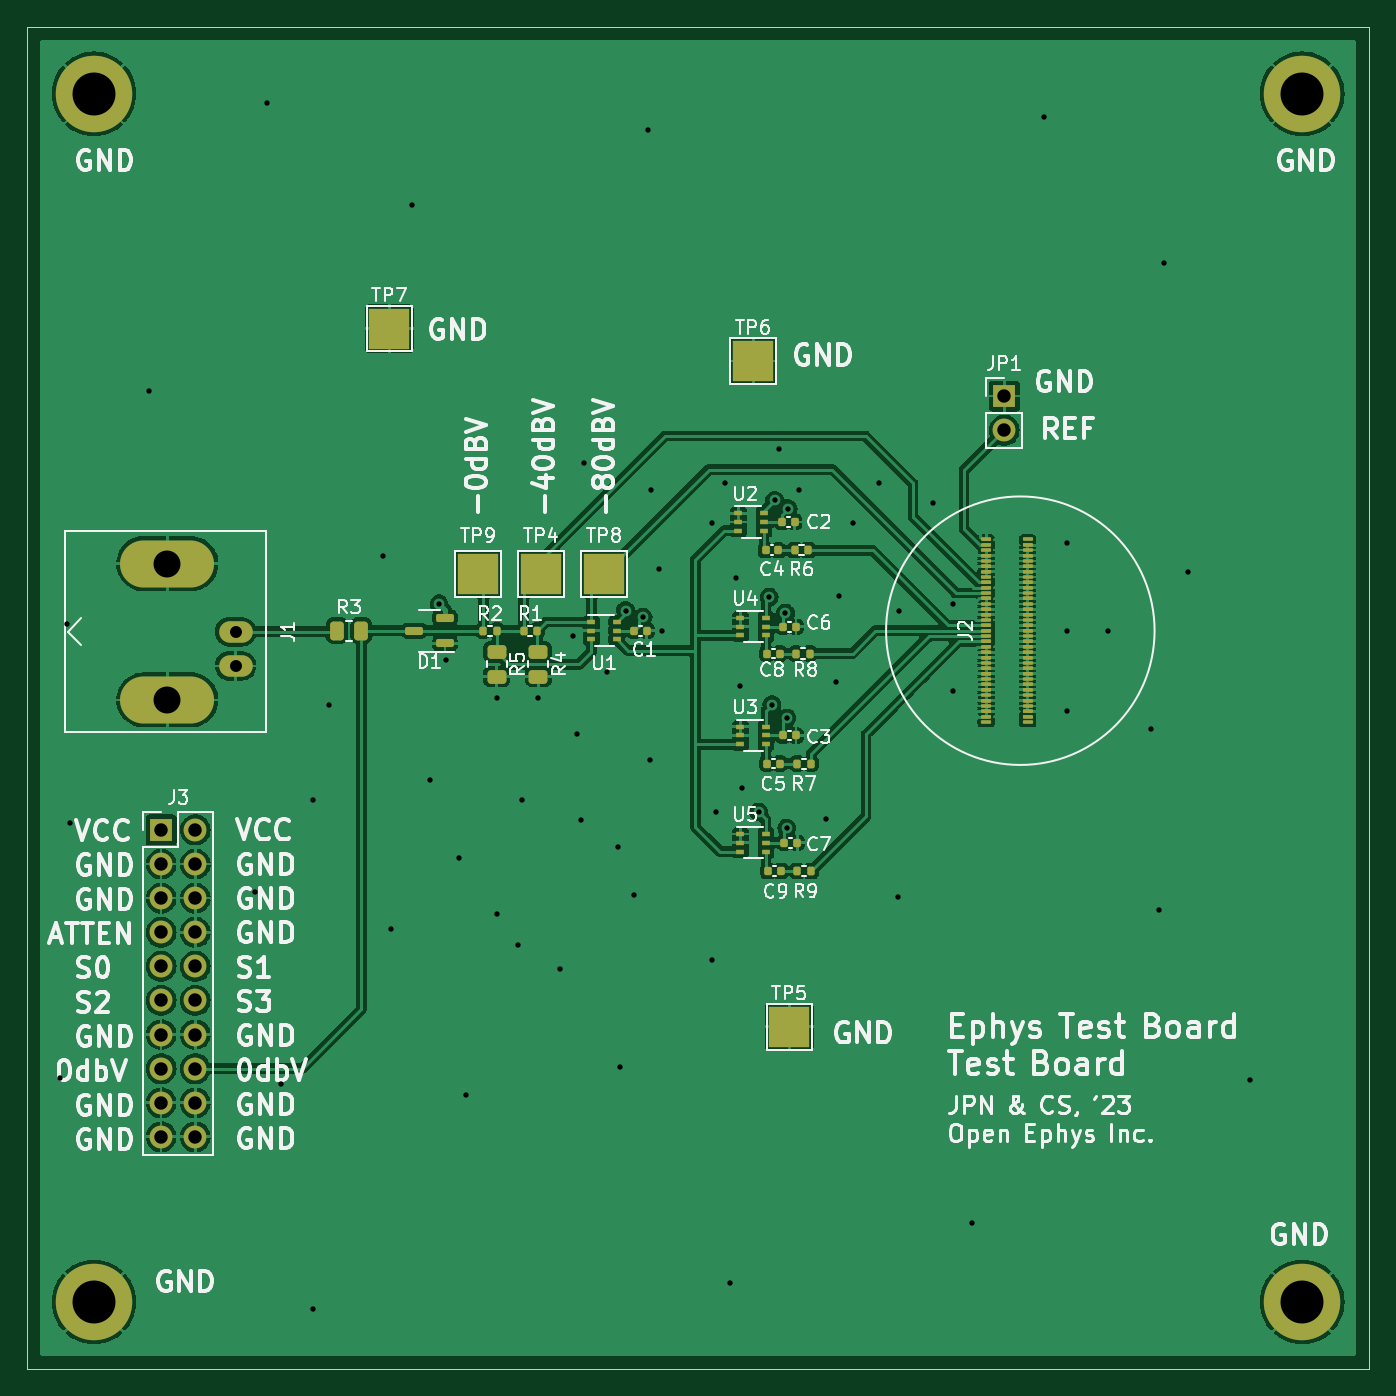
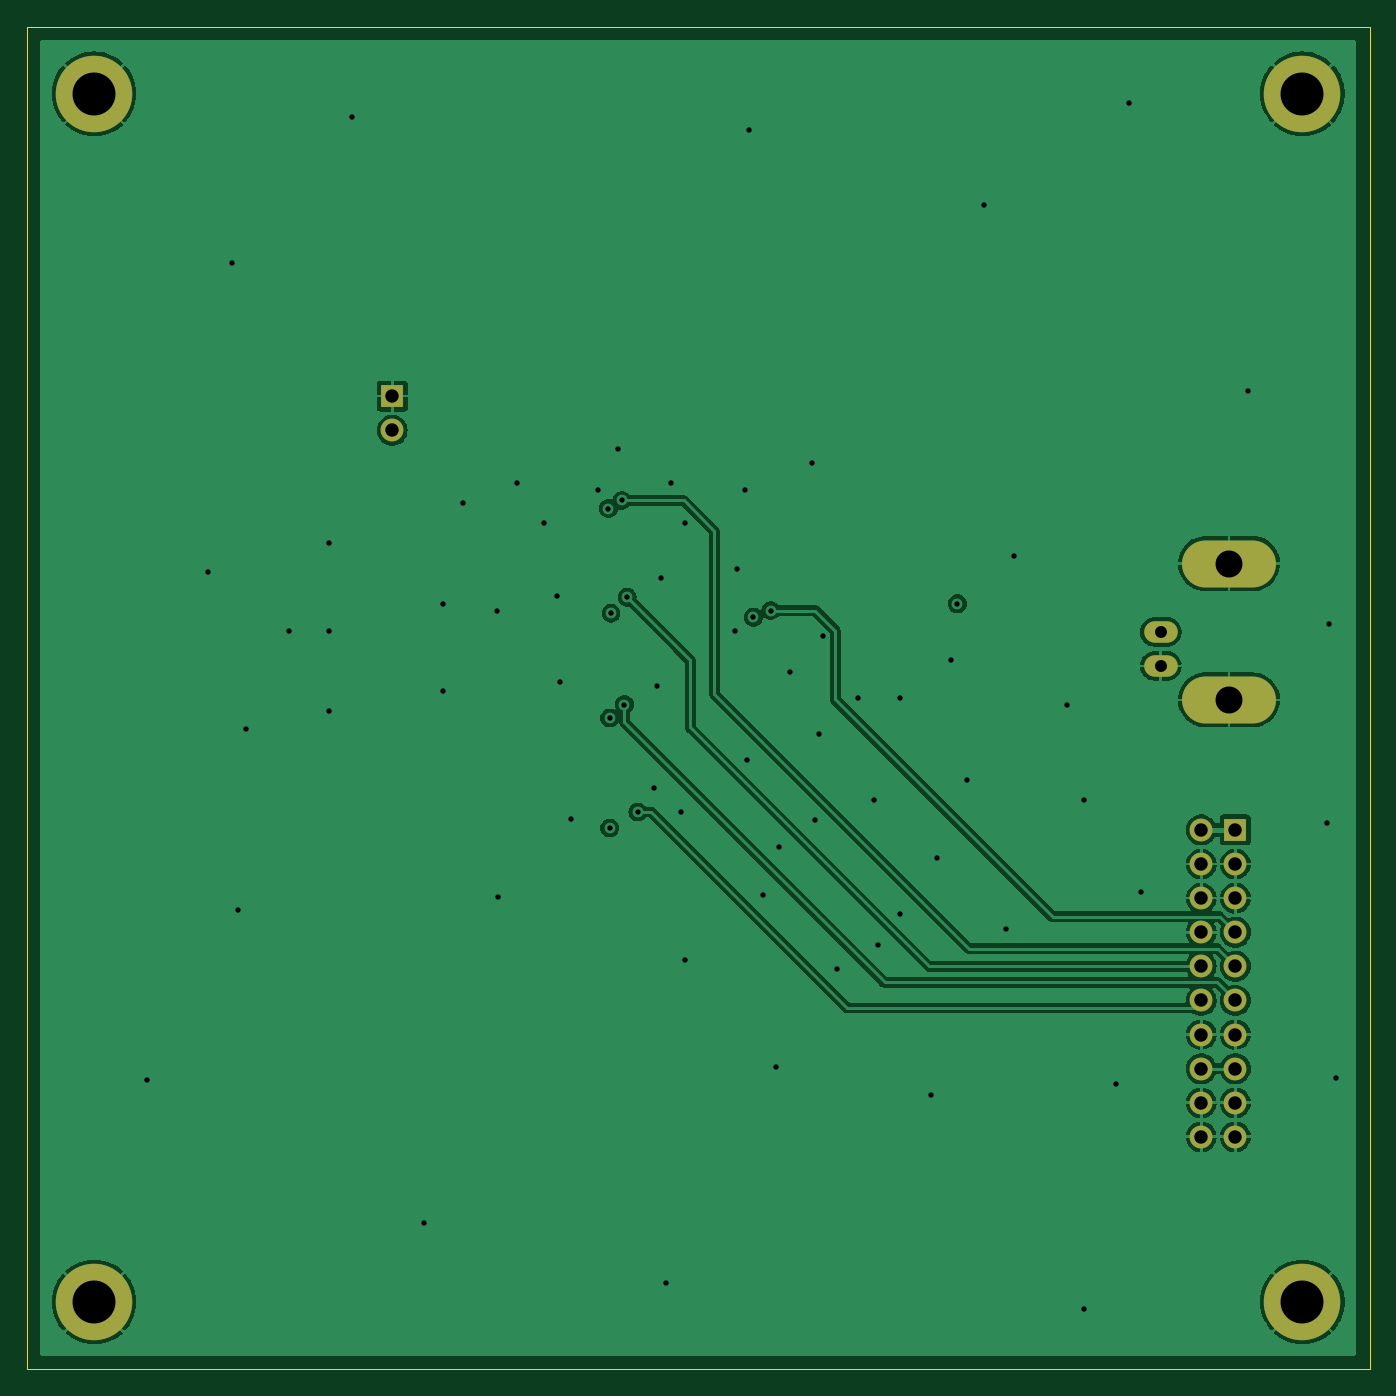
Circuit board: 13 layer files. Board 100.0 x 100.0 mm.
- bottom_copper: singal-path-test-board-B_Cu.gbr (108051 bytes)
- bottom_mask: singal-path-test-board-B_Mask.gbr (1520 bytes)
- paste: singal-path-test-board-B_Paste.gbr (469 bytes)
- bottom_silk: singal-path-test-board-B_Silkscreen.gbr (470 bytes)
- outline: singal-path-test-board-Edge_Cuts.gbr (699 bytes)
- top_copper: singal-path-test-board-F_Cu.gbr (296369 bytes)
- top_mask: singal-path-test-board-F_Mask.gbr (17117 bytes)
- paste: singal-path-test-board-F_Paste.gbr (5749 bytes)
- top_silk: singal-path-test-board-F_Silkscreen.gbr (126994 bytes)
- inner_copper: singal-path-test-board-In1_Cu.gbr (101073 bytes)
- inner_copper: singal-path-test-board-In2_Cu.gbr (206799 bytes)
- drill: singal-path-test-board-NPTH.drl (276 bytes)
- drill: singal-path-test-board-PTH.drl (2078 bytes)

=== bottom_copper: singal-path-test-board-B_Cu.gbr (108051 bytes, source omitted) ===
=== bottom_mask: singal-path-test-board-B_Mask.gbr ===
%TF.GenerationSoftware,KiCad,Pcbnew,(7.0.0)*%
%TF.CreationDate,2023-12-14T15:04:28-05:00*%
%TF.ProjectId,singal-path-test-board,73696e67-616c-42d7-9061-74682d746573,rev?*%
%TF.SameCoordinates,Original*%
%TF.FileFunction,Soldermask,Bot*%
%TF.FilePolarity,Negative*%
%FSLAX46Y46*%
G04 Gerber Fmt 4.6, Leading zero omitted, Abs format (unit mm)*
G04 Created by KiCad (PCBNEW (7.0.0)) date 2023-12-14 15:04:28*
%MOMM*%
%LPD*%
G01*
G04 APERTURE LIST*
%ADD10C,5.700000*%
%ADD11R,1.700000X1.700000*%
%ADD12O,1.700000X1.700000*%
%ADD13O,2.500000X1.600000*%
%ADD14O,7.000000X3.500000*%
G04 APERTURE END LIST*
D10*
%TO.C,TP10*%
X80000000Y-160000000D03*
%TD*%
%TO.C,TP3*%
X170000000Y-160000000D03*
%TD*%
%TO.C,TP1*%
X170000000Y-70000000D03*
%TD*%
%TO.C,TP2*%
X80000000Y-70000000D03*
%TD*%
D11*
%TO.C,JP1*%
X147799999Y-92524999D03*
D12*
X147799999Y-95064999D03*
%TD*%
D11*
%TO.C,J3*%
X84999999Y-124839999D03*
D12*
X87539999Y-124839999D03*
X84999999Y-127379999D03*
X87539999Y-127379999D03*
X84999999Y-129919999D03*
X87539999Y-129919999D03*
X84999999Y-132459999D03*
X87539999Y-132459999D03*
X84999999Y-134999999D03*
X87539999Y-134999999D03*
X84999999Y-137539999D03*
X87539999Y-137539999D03*
X84999999Y-140079999D03*
X87539999Y-140079999D03*
X84999999Y-142619999D03*
X87539999Y-142619999D03*
X84999999Y-145159999D03*
X87539999Y-145159999D03*
X84999999Y-147699999D03*
X87539999Y-147699999D03*
%TD*%
D13*
%TO.C,J1*%
X90549999Y-112619999D03*
D14*
X85469999Y-115159999D03*
X85469999Y-104999999D03*
D13*
X90549999Y-110079999D03*
%TD*%
M02*

=== paste: singal-path-test-board-B_Paste.gbr ===
%TF.GenerationSoftware,KiCad,Pcbnew,(7.0.0)*%
%TF.CreationDate,2023-12-14T15:04:28-05:00*%
%TF.ProjectId,singal-path-test-board,73696e67-616c-42d7-9061-74682d746573,rev?*%
%TF.SameCoordinates,Original*%
%TF.FileFunction,Paste,Bot*%
%TF.FilePolarity,Positive*%
%FSLAX46Y46*%
G04 Gerber Fmt 4.6, Leading zero omitted, Abs format (unit mm)*
G04 Created by KiCad (PCBNEW (7.0.0)) date 2023-12-14 15:04:28*
%MOMM*%
%LPD*%
G01*
G04 APERTURE LIST*
G04 APERTURE END LIST*
M02*

=== bottom_silk: singal-path-test-board-B_Silkscreen.gbr ===
%TF.GenerationSoftware,KiCad,Pcbnew,(7.0.0)*%
%TF.CreationDate,2023-12-14T15:04:28-05:00*%
%TF.ProjectId,singal-path-test-board,73696e67-616c-42d7-9061-74682d746573,rev?*%
%TF.SameCoordinates,Original*%
%TF.FileFunction,Legend,Bot*%
%TF.FilePolarity,Positive*%
%FSLAX46Y46*%
G04 Gerber Fmt 4.6, Leading zero omitted, Abs format (unit mm)*
G04 Created by KiCad (PCBNEW (7.0.0)) date 2023-12-14 15:04:28*
%MOMM*%
%LPD*%
G01*
G04 APERTURE LIST*
G04 APERTURE END LIST*
M02*

=== outline: singal-path-test-board-Edge_Cuts.gbr ===
%TF.GenerationSoftware,KiCad,Pcbnew,(7.0.0)*%
%TF.CreationDate,2023-12-14T15:04:28-05:00*%
%TF.ProjectId,singal-path-test-board,73696e67-616c-42d7-9061-74682d746573,rev?*%
%TF.SameCoordinates,Original*%
%TF.FileFunction,Profile,NP*%
%FSLAX46Y46*%
G04 Gerber Fmt 4.6, Leading zero omitted, Abs format (unit mm)*
G04 Created by KiCad (PCBNEW (7.0.0)) date 2023-12-14 15:04:28*
%MOMM*%
%LPD*%
G01*
G04 APERTURE LIST*
%TA.AperFunction,Profile*%
%ADD10C,0.100000*%
%TD*%
G04 APERTURE END LIST*
D10*
X75000000Y-65000000D02*
X175000000Y-65000000D01*
X175000000Y-65000000D02*
X175000000Y-165000000D01*
X175000000Y-165000000D02*
X75000000Y-165000000D01*
X75000000Y-165000000D02*
X75000000Y-65000000D01*
M02*

=== top_copper: singal-path-test-board-F_Cu.gbr (296369 bytes, source omitted) ===
=== top_mask: singal-path-test-board-F_Mask.gbr (17117 bytes, source omitted) ===
=== paste: singal-path-test-board-F_Paste.gbr ===
%TF.GenerationSoftware,KiCad,Pcbnew,(7.0.0)*%
%TF.CreationDate,2023-12-14T15:04:28-05:00*%
%TF.ProjectId,singal-path-test-board,73696e67-616c-42d7-9061-74682d746573,rev?*%
%TF.SameCoordinates,Original*%
%TF.FileFunction,Paste,Top*%
%TF.FilePolarity,Positive*%
%FSLAX46Y46*%
G04 Gerber Fmt 4.6, Leading zero omitted, Abs format (unit mm)*
G04 Created by KiCad (PCBNEW (7.0.0)) date 2023-12-14 15:04:28*
%MOMM*%
%LPD*%
G01*
G04 APERTURE LIST*
G04 Aperture macros list*
%AMRoundRect*
0 Rectangle with rounded corners*
0 $1 Rounding radius*
0 $2 $3 $4 $5 $6 $7 $8 $9 X,Y pos of 4 corners*
0 Add a 4 corners polygon primitive as box body*
4,1,4,$2,$3,$4,$5,$6,$7,$8,$9,$2,$3,0*
0 Add four circle primitives for the rounded corners*
1,1,$1+$1,$2,$3*
1,1,$1+$1,$4,$5*
1,1,$1+$1,$6,$7*
1,1,$1+$1,$8,$9*
0 Add four rect primitives between the rounded corners*
20,1,$1+$1,$2,$3,$4,$5,0*
20,1,$1+$1,$4,$5,$6,$7,0*
20,1,$1+$1,$6,$7,$8,$9,0*
20,1,$1+$1,$8,$9,$2,$3,0*%
G04 Aperture macros list end*
%ADD10R,0.650000X0.400000*%
%ADD11RoundRect,0.135000X-0.135000X-0.185000X0.135000X-0.185000X0.135000X0.185000X-0.135000X0.185000X0*%
%ADD12RoundRect,0.250000X-0.450000X0.262500X-0.450000X-0.262500X0.450000X-0.262500X0.450000X0.262500X0*%
%ADD13RoundRect,0.250000X-0.262500X-0.450000X0.262500X-0.450000X0.262500X0.450000X-0.262500X0.450000X0*%
%ADD14RoundRect,0.010000X-0.340000X0.090000X-0.340000X-0.090000X0.340000X-0.090000X0.340000X0.090000X0*%
%ADD15RoundRect,0.150000X0.512500X0.150000X-0.512500X0.150000X-0.512500X-0.150000X0.512500X-0.150000X0*%
%ADD16RoundRect,0.140000X-0.140000X-0.170000X0.140000X-0.170000X0.140000X0.170000X-0.140000X0.170000X0*%
G04 APERTURE END LIST*
D10*
%TO.C,U5*%
X128149999Y-125149999D03*
X128149999Y-125799999D03*
X128149999Y-126449999D03*
X130049999Y-126449999D03*
X130049999Y-125799999D03*
X130049999Y-125149999D03*
%TD*%
%TO.C,U4*%
X128149999Y-109049999D03*
X128149999Y-109699999D03*
X128149999Y-110349999D03*
X130049999Y-110349999D03*
X130049999Y-109699999D03*
X130049999Y-109049999D03*
%TD*%
%TO.C,U3*%
X128149999Y-117149999D03*
X128149999Y-117799999D03*
X128149999Y-118449999D03*
X130049999Y-118449999D03*
X130049999Y-117799999D03*
X130049999Y-117149999D03*
%TD*%
%TO.C,U2*%
X127999999Y-101249999D03*
X127999999Y-101899999D03*
X127999999Y-102549999D03*
X129899999Y-102549999D03*
X129899999Y-101899999D03*
X129899999Y-101249999D03*
%TD*%
%TO.C,U1*%
X117049999Y-109349999D03*
X117049999Y-109999999D03*
X117049999Y-110649999D03*
X118949999Y-110649999D03*
X118949999Y-109999999D03*
X118949999Y-109349999D03*
%TD*%
D11*
%TO.C,R9*%
X132390000Y-127900000D03*
X133410000Y-127900000D03*
%TD*%
%TO.C,R8*%
X133310000Y-111700000D03*
X132290000Y-111700000D03*
%TD*%
%TO.C,R7*%
X132390000Y-119900000D03*
X133410000Y-119900000D03*
%TD*%
%TO.C,R6*%
X132190000Y-104000000D03*
X133210000Y-104000000D03*
%TD*%
D12*
%TO.C,R5*%
X110000000Y-113412500D03*
X110000000Y-111587500D03*
%TD*%
%TO.C,R4*%
X113100000Y-111587500D03*
X113100000Y-113412500D03*
%TD*%
D13*
%TO.C,R3*%
X98087500Y-110000000D03*
X99912500Y-110000000D03*
%TD*%
D11*
%TO.C,R2*%
X109000000Y-110000000D03*
X110020000Y-110000000D03*
%TD*%
%TO.C,R1*%
X112000000Y-110000000D03*
X113020000Y-110000000D03*
%TD*%
D14*
%TO.C,J2*%
X149540000Y-103200000D03*
X146460000Y-103200000D03*
X149540000Y-103600000D03*
X146460000Y-103600000D03*
X149540000Y-104000000D03*
X146460000Y-104000000D03*
X149540000Y-104400000D03*
X146460000Y-104400000D03*
X149540000Y-104800000D03*
X146460000Y-104800000D03*
X149540000Y-105200000D03*
X146460000Y-105200000D03*
X149540000Y-105600000D03*
X146460000Y-105600000D03*
X149540000Y-106000000D03*
X146460000Y-106000000D03*
X149540000Y-106400000D03*
X146460000Y-106400000D03*
X149540000Y-106800000D03*
X146460000Y-106800000D03*
X149540000Y-107200000D03*
X146460000Y-107200000D03*
X149540000Y-107600000D03*
X146460000Y-107600000D03*
X149540000Y-108000000D03*
X146460000Y-108000000D03*
X149540000Y-108400000D03*
X146460000Y-108400000D03*
X149540000Y-108800000D03*
X146460000Y-108800000D03*
X149540000Y-109200000D03*
X146460000Y-109200000D03*
X149540000Y-109600000D03*
X146460000Y-109600000D03*
X149540000Y-110000000D03*
X146460000Y-110000000D03*
X149540000Y-110400000D03*
X146460000Y-110400000D03*
X149540000Y-110800000D03*
X146460000Y-110800000D03*
X149540000Y-111200000D03*
X146460000Y-111200000D03*
X149540000Y-111600000D03*
X146460000Y-111600000D03*
X149540000Y-112000000D03*
X146460000Y-112000000D03*
X149540000Y-112400000D03*
X146460000Y-112400000D03*
X149540000Y-112800000D03*
X146460000Y-112800000D03*
X149540000Y-113200000D03*
X146460000Y-113200000D03*
X149540000Y-113600000D03*
X146460000Y-113600000D03*
X149540000Y-114000000D03*
X146460000Y-114000000D03*
X149540000Y-114400000D03*
X146460000Y-114400000D03*
X149540000Y-114800000D03*
X146460000Y-114800000D03*
X149540000Y-115200000D03*
X146460000Y-115200000D03*
X149540000Y-115600000D03*
X146460000Y-115600000D03*
X149540000Y-116000000D03*
X146460000Y-116000000D03*
X149540000Y-116400000D03*
X146460000Y-116400000D03*
X149540000Y-116800000D03*
X146460000Y-116800000D03*
%TD*%
D15*
%TO.C,D1*%
X103862500Y-110000000D03*
X106137500Y-109050000D03*
X106137500Y-110950000D03*
%TD*%
D16*
%TO.C,C9*%
X130200000Y-127900000D03*
X131160000Y-127900000D03*
%TD*%
%TO.C,C8*%
X130120000Y-111700000D03*
X131080000Y-111700000D03*
%TD*%
%TO.C,C7*%
X131420000Y-125800000D03*
X132380000Y-125800000D03*
%TD*%
%TO.C,C6*%
X132280000Y-109700000D03*
X131320000Y-109700000D03*
%TD*%
%TO.C,C5*%
X130120000Y-119900000D03*
X131080000Y-119900000D03*
%TD*%
%TO.C,C4*%
X130020000Y-104000000D03*
X130980000Y-104000000D03*
%TD*%
%TO.C,C3*%
X131320000Y-117800000D03*
X132280000Y-117800000D03*
%TD*%
%TO.C,C2*%
X131220000Y-101900000D03*
X132180000Y-101900000D03*
%TD*%
%TO.C,C1*%
X120220000Y-110000000D03*
X121180000Y-110000000D03*
%TD*%
M02*

=== top_silk: singal-path-test-board-F_Silkscreen.gbr (126994 bytes, source omitted) ===
=== inner_copper: singal-path-test-board-In1_Cu.gbr (101073 bytes, source omitted) ===
=== inner_copper: singal-path-test-board-In2_Cu.gbr (206799 bytes, source omitted) ===
=== drill: singal-path-test-board-NPTH.drl ===
M48
; DRILL file {KiCad (7.0.0)} date Thu Dec 14 15:04:26 2023
; FORMAT={-:-/ absolute / metric / decimal}
; #@! TF.CreationDate,2023-12-14T15:04:26-05:00
; #@! TF.GenerationSoftware,Kicad,Pcbnew,(7.0.0)
; #@! TF.FileFunction,NonPlated,1,4,NPTH
FMAT,2
METRIC
%
G90
G05
T0
M30

=== drill: singal-path-test-board-PTH.drl ===
M48
; DRILL file {KiCad (7.0.0)} date Thu Dec 14 15:04:26 2023
; FORMAT={-:-/ absolute / metric / decimal}
; #@! TF.CreationDate,2023-12-14T15:04:26-05:00
; #@! TF.GenerationSoftware,Kicad,Pcbnew,(7.0.0)
; #@! TF.FileFunction,Plated,1,4,PTH
FMAT,2
METRIC
; #@! TA.AperFunction,Plated,PTH,ViaDrill
T1C0.400
; #@! TA.AperFunction,Plated,PTH,ComponentDrill
T2C0.890
; #@! TA.AperFunction,Plated,PTH,ComponentDrill
T3C1.000
; #@! TA.AperFunction,Plated,PTH,ComponentDrill
T4C2.010
; #@! TA.AperFunction,Plated,PTH,ComponentDrill
T5C3.200
%
G90
G05
T1
X77.5Y-143.3
X78.0Y-109.5
X78.2Y-124.3
X84.066Y-92.171
X92.0Y-129.5
X92.9Y-70.7
X93.9Y-143.8
X96.3Y-122.6
X96.3Y-160.5
X97.5Y-115.5
X101.5Y-104.4
X102.1Y-132.2
X103.7Y-78.3
X105.018Y-121.102
X105.7Y-108.0
X106.2Y-112.2
X107.2Y-126.9
X107.7Y-144.6
X110.0Y-115.0
X110.0Y-131.1
X111.6Y-133.4
X111.9Y-122.6
X113.1Y-115.0
X114.7Y-135.2
X115.7Y-110.4
X116.0Y-117.7
X116.3Y-124.1
X116.5Y-97.5
X118.2Y-113.1
X119.0Y-126.1
X119.2Y-142.5
X119.6Y-108.5
X120.2Y-129.7
X120.9Y-109.0
X121.251Y-72.694
X121.4Y-119.6
X121.5Y-99.5
X122.1Y-105.4
X122.3Y-110.0
X126.0Y-102.0
X126.0Y-134.5
X126.31Y-123.483
X127.0Y-99.0
X127.4Y-158.6
X127.8Y-106.1
X128.1Y-114.1
X128.3Y-121.7
X129.5Y-123.5
X130.3Y-107.5
X130.5Y-115.5
X130.7Y-100.3
X131.0Y-96.5
X131.5Y-108.7
X131.6Y-116.5
X131.6Y-124.7
X131.7Y-100.9
X132.5Y-99.5
X134.5Y-124.0
X135.3Y-113.8
X135.5Y-107.4
X136.5Y-102.0
X138.5Y-99.0
X139.9Y-129.8
X140.0Y-108.5
X142.5Y-100.5
X144.0Y-108.0
X144.0Y-114.5
X145.4Y-154.1
X150.8Y-71.7
X152.5Y-103.5
X152.5Y-110.0
X152.5Y-116.0
X155.5Y-110.0
X158.7Y-117.3
X159.3Y-130.8
X159.7Y-82.6
X161.5Y-105.6
X166.1Y-143.5
T2
X90.55Y-110.08
X90.55Y-112.62
T3
X85.0Y-124.84
X85.0Y-127.38
X85.0Y-129.92
X85.0Y-132.46
X85.0Y-135.0
X85.0Y-137.54
X85.0Y-140.08
X85.0Y-142.62
X85.0Y-145.16
X85.0Y-147.7
X87.54Y-124.84
X87.54Y-127.38
X87.54Y-129.92
X87.54Y-132.46
X87.54Y-135.0
X87.54Y-137.54
X87.54Y-140.08
X87.54Y-142.62
X87.54Y-145.16
X87.54Y-147.7
X147.8Y-92.525
X147.8Y-95.065
T4
X85.47Y-105.0
X85.47Y-115.16
T5
X80.0Y-70.0
X80.0Y-160.0
X170.0Y-70.0
X170.0Y-160.0
T0
M30

